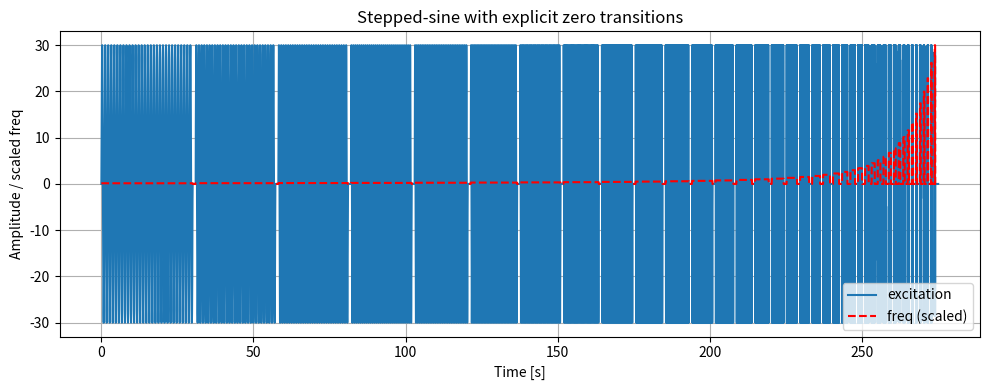

Generate this figure with matplotlib: (Note: this script raises an exception after producing the figure.)
import numpy as np
import matplotlib.pyplot as plt

def generate(
    fs, f_start, f_stop, n_points, amp,
    n_settle, n_meas,
    transition_min_s=1.0,     # ≥ this many seconds of zero-gap between tones
    transition_frac=0.0,      # or fraction of tone length (0 = ignore)
    edge_taper_cycles=1.0,    # small ramp (cycles) applied INSIDE the settle part only
    return_masks=True,
    preview=False,
):
    """
    Stepped-sine generator with explicit zero transitions between tones.
    - Tones have FULL amplitude (no long taper).
    - Gaps ('transitions') are zeros, length = max(transition_min_s, transition_frac * tone_len).
    - A tiny edge taper (default 1 cycle) is applied at tone start/end but fits inside the 'settle' cycles.

    Returns:
        t           (N,)
        u           (N,)
        freqs       (n_points,)
        f_array     (N,) frequency per sample, 0 during transitions
        meas_mask   (N,) True on measured cycles of each tone (optional)
        settle_mask (N,) True on settle cycles of each tone (optional)
    """
    freqs = np.logspace(np.log10(f_start), np.log10(f_stop), n_points)

    u_segs, f_segs = [], []
    meas_mask_segs, settle_mask_segs = [], []

    for f in freqs:
        T = 1.0 / f
        n_set = int(round(n_settle * fs * T))   # samples in settle part
        n_mea = int(round(n_meas   * fs * T))   # samples in measured part
        n_tone = n_set + n_mea

        # --- tone (full amplitude) ---
        t_tone = np.arange(n_tone) / fs
        tone = amp * np.sin(2*np.pi*f*t_tone)

        # --- small edge taper confined to settle cycles ---
        n_taper = int(round(edge_taper_cycles * fs * T))
        n_taper = max(0, min(n_taper, n_set//2))  # keep taper within settle only
        if n_taper > 0:
            # fade-in over first n_taper samples
            fade_in = 0.5*(1 - np.cos(np.pi * (np.arange(n_taper)+1) / n_taper))
            tone[:n_taper] *= fade_in
            # fade-out over last n_taper samples (at the end of settle+meas)
            fade_out = fade_in[::-1]
            tone[-n_taper:] *= fade_out

        # frequency labels (nonzero only during tone)
        f_tone = np.full(n_tone, f, dtype=float)

        # masks
        settle_mask = np.zeros(n_tone, dtype=bool)
        meas_mask   = np.zeros(n_tone, dtype=bool)
        settle_mask[:n_set] = True
        meas_mask[n_set:n_set+n_mea] = True

        # add tone
        u_segs.append(tone)
        f_segs.append(f_tone)
        settle_mask_segs.append(settle_mask)
        meas_mask_segs.append(meas_mask)

        # --- transition gap (zeros) ---
        trans_len = int(round(
            max(transition_min_s, transition_frac * (n_tone / fs)) * fs
        ))
        if trans_len > 0:
            u_segs.append(np.zeros(trans_len, dtype=float))
            f_segs.append(np.zeros(trans_len, dtype=float))
            settle_mask_segs.append(np.zeros(trans_len, dtype=bool))
            meas_mask_segs.append(np.zeros(trans_len, dtype=bool))

    # concatenate
    u = np.concatenate(u_segs)
    f_array = np.concatenate(f_segs)
    settle_mask = np.concatenate(settle_mask_segs)
    meas_mask = np.concatenate(meas_mask_segs)
    t = np.arange(len(u)) / fs

    if preview:
        plt.figure(figsize=(10,4))
        plt.plot(t, u, label="excitation")
        # show freq (scaled) just for visualization
        if np.max(freqs) > 0:
            plt.plot(t, (f_array/np.max(freqs))*amp, 'r--', label="freq (scaled)")
        plt.xlabel("Time [s]"); plt.ylabel("Amplitude / scaled freq")
        plt.title("Stepped-sine with explicit zero transitions")
        plt.grid(True); plt.legend(); plt.tight_layout(); plt.show()

    if return_masks:
        return t, u, freqs, f_array, meas_mask, settle_mask
    else:
        return t, u, freqs, f_array

# =========================
# Example usage
# =========================
if __name__ == "__main__":    
    # --- Parameters ---
    fs = 1000.0             # Sampling frequency [Hz]
    f_start, f_stop = 1, 200
    n_points = 40           # Number of frequencies (log spaced)
    amp = 30.0              # Command amplitude (+/-)
    n_settle = 10           # Settle cycles before measuring
    n_meas = 20             # Measured cycles per frequency
    taper = 0.05            # fraction of cosine fade-in/out per step (inside settle cycles)
    t, u, freqs = generate(
        fs,
        f_start,
        f_stop,
        n_points,
        amp,
        n_settle,
        n_meas,
        edge_taper_cycles=taper,
        preview=True,
    )
